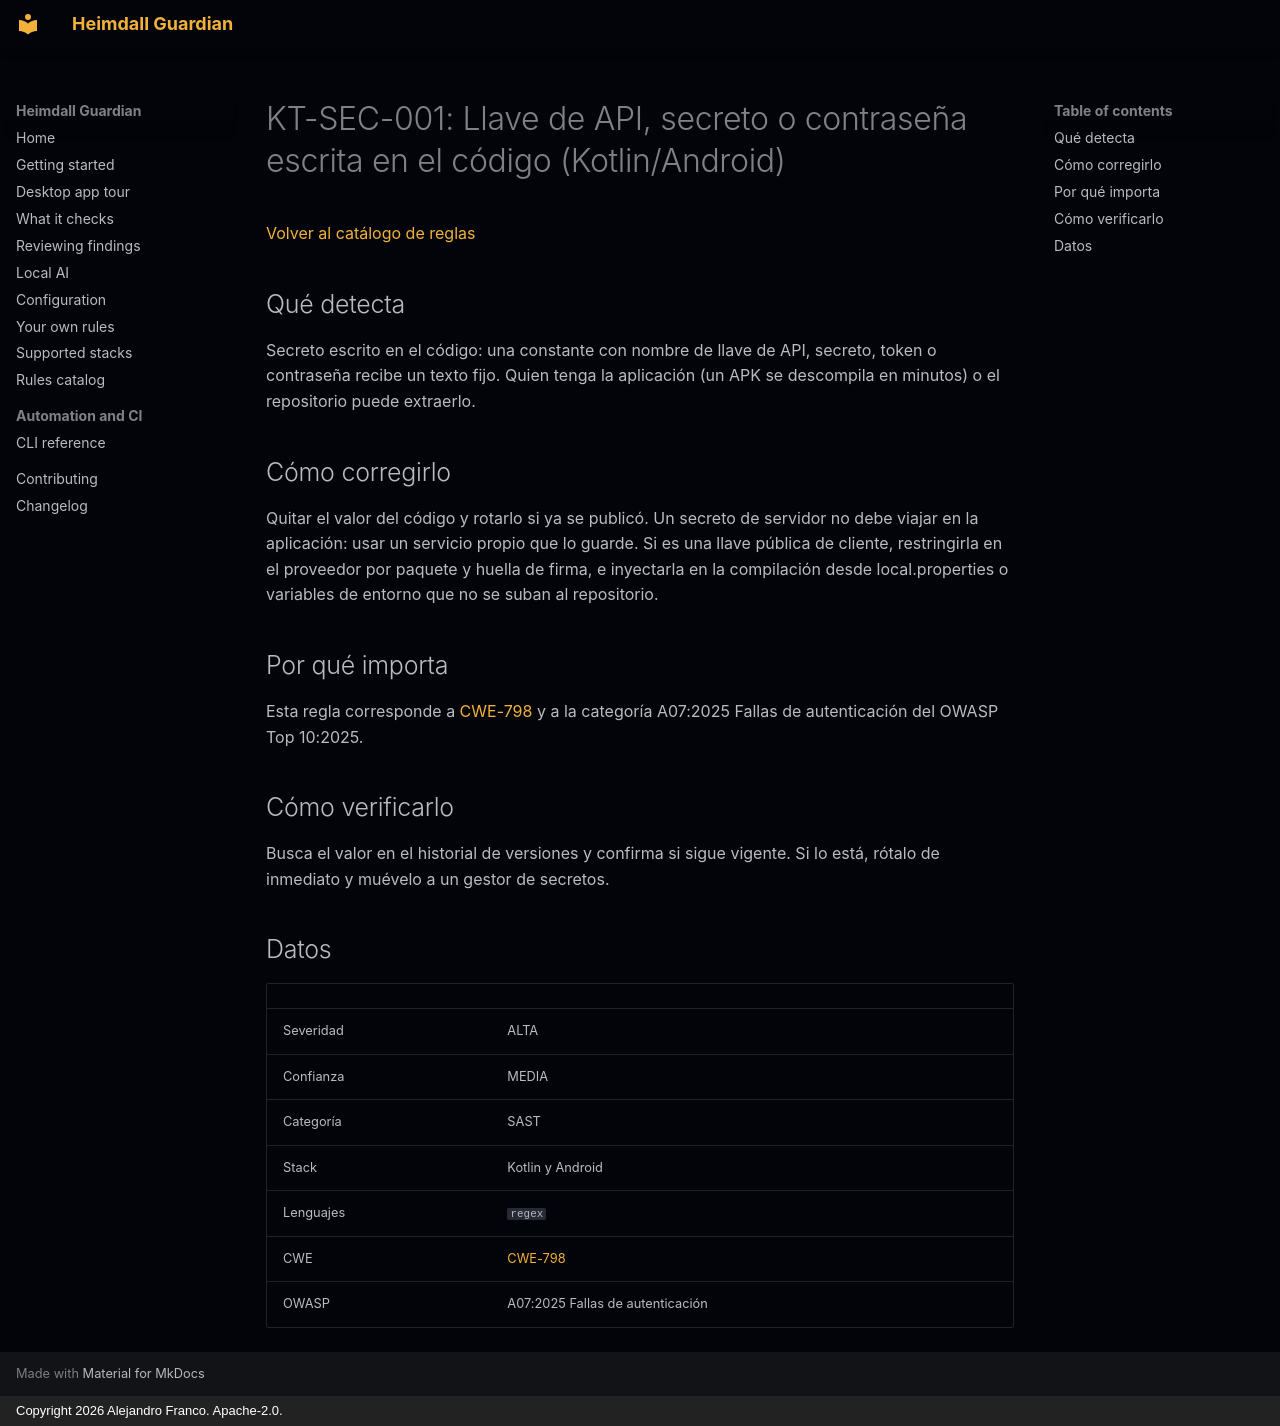

repository: jafrancov/heimdall-guardian · page: rules/KT-SEC-001.es/index.html · generator: mkdocs · copyright: Copyright 2026 Alejandro Franco. Apache-2.0.

# KT-SEC-001: Llave de API, secreto o contraseña escrita en el código (Kotlin/Android)

[Volver al catálogo de reglas](index.es.md)

## Qué detecta

Secreto escrito en el código: una constante con nombre de llave de API, secreto, token o contraseña recibe un texto fijo. Quien tenga la aplicación (un APK se descompila en minutos) o el repositorio puede extraerlo.

## Cómo corregirlo

Quitar el valor del código y rotarlo si ya se publicó. Un secreto de servidor no debe viajar en la aplicación: usar un servicio propio que lo guarde. Si es una llave pública de cliente, restringirla en el proveedor por paquete y huella de firma, e inyectarla en la compilación desde local.properties o variables de entorno que no se suban al repositorio.

## Por qué importa

Esta regla corresponde a [CWE-798](https://cwe.mitre.org/data/definitions/798.html) y a la categoría A07:2025 Fallas de autenticación del OWASP Top 10:2025.

## Cómo verificarlo

Busca el valor en el historial de versiones y confirma si sigue vigente. Si lo está, rótalo de inmediato y muévelo a un gestor de secretos.

## Datos

| | |
|---|---|
| Severidad | ALTA |
| Confianza | MEDIA |
| Categoría | SAST |
| Stack | Kotlin y Android |
| Lenguajes | `regex` |
| CWE | [CWE-798](https://cwe.mitre.org/data/definitions/798.html) |
| OWASP | A07:2025 Fallas de autenticación |
